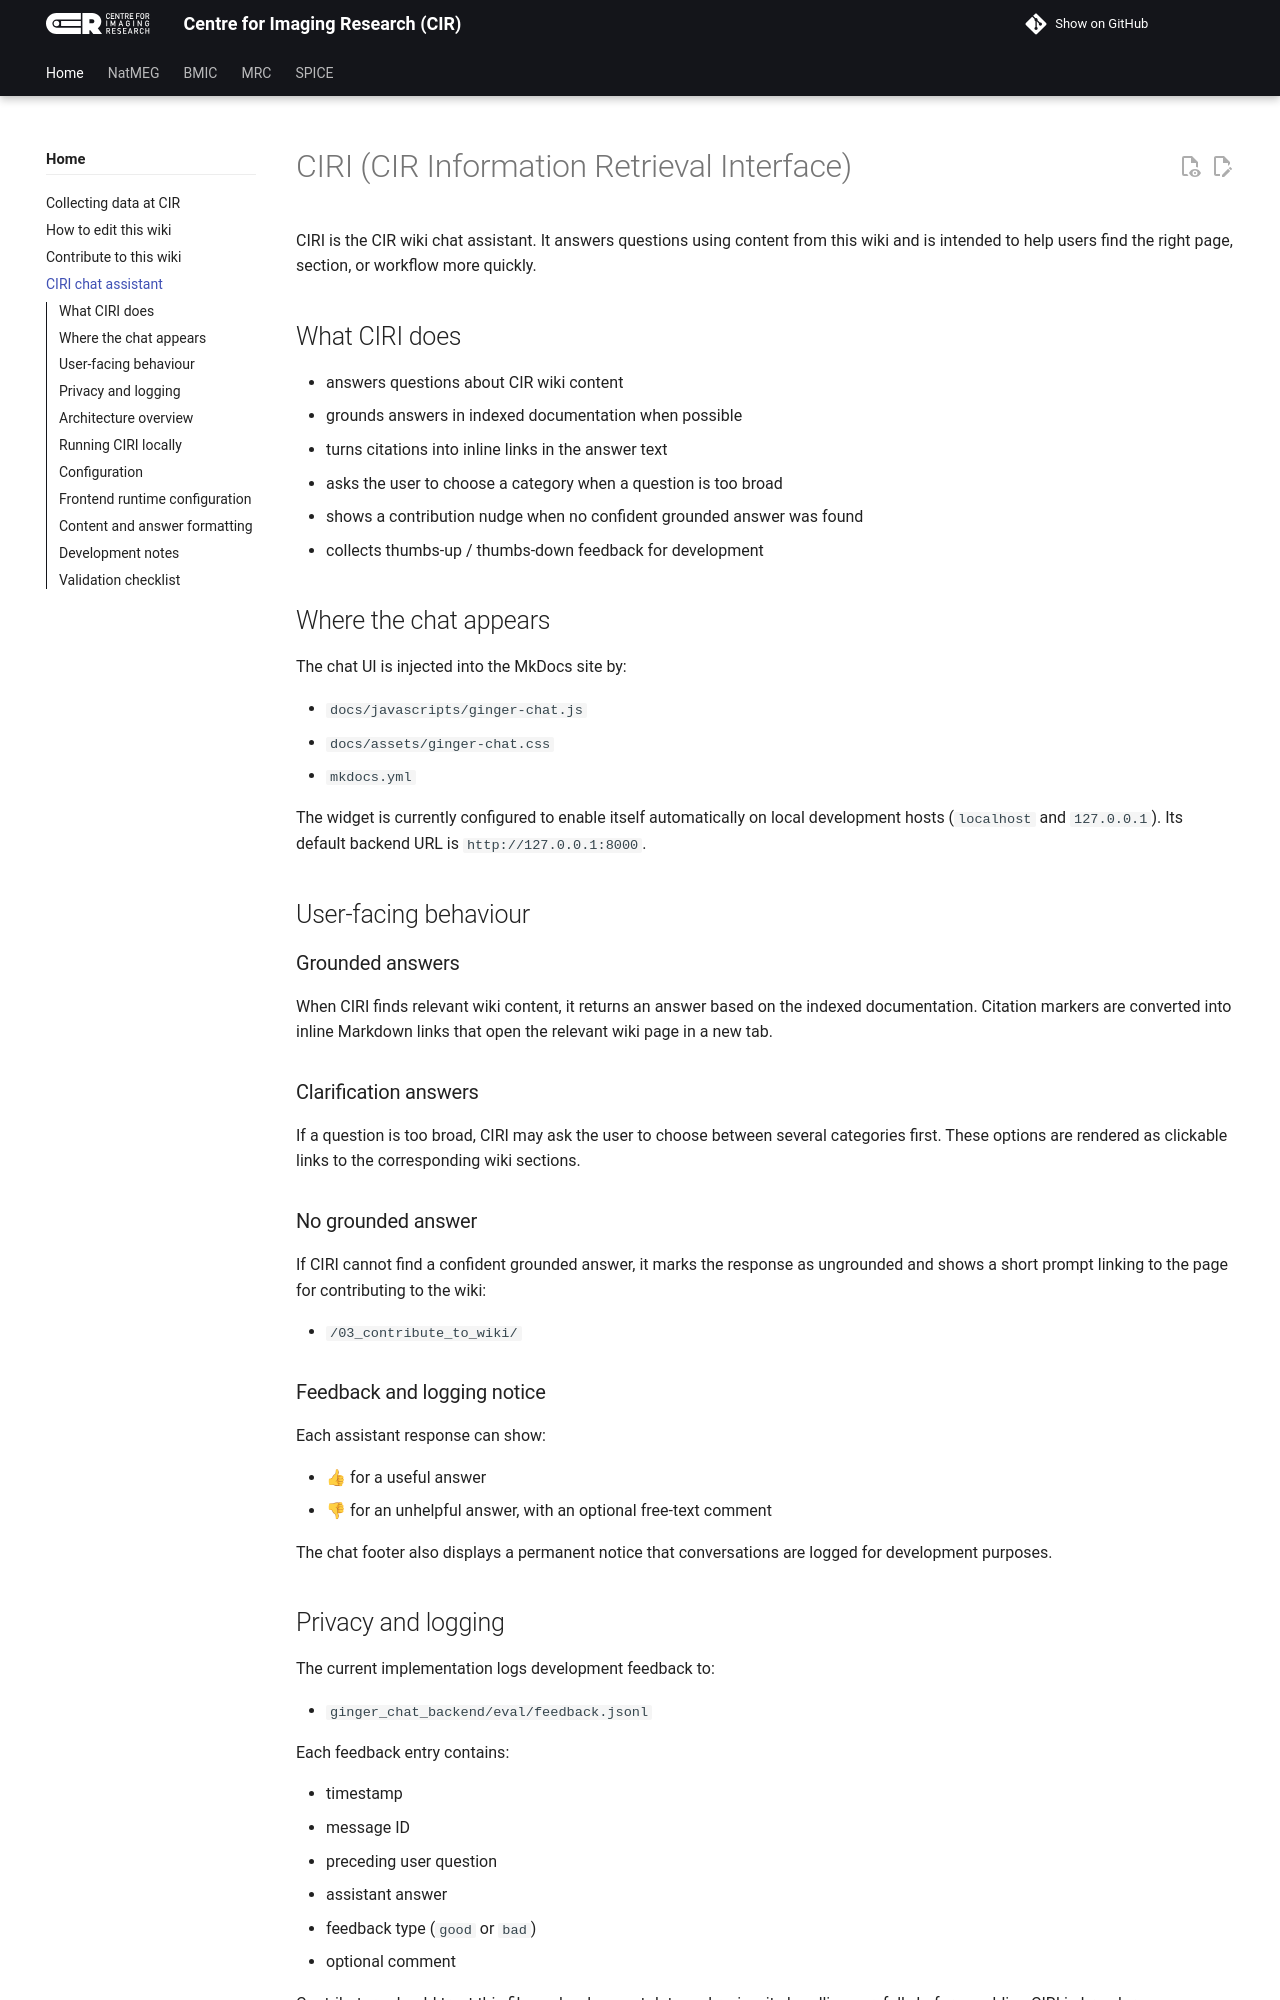

repository: k-CIR/cir-wiki · page: 04_ciri_chat/index.html · generator: mkdocs

# CIRI (CIR Information Retrieval Interface)

CIRI is the CIR wiki chat assistant. It answers questions using content from this wiki and is intended to help users find the right page, section, or workflow more quickly.

## What CIRI does

- answers questions about CIR wiki content
- grounds answers in indexed documentation when possible
- turns citations into inline links in the answer text
- asks the user to choose a category when a question is too broad
- shows a contribution nudge when no confident grounded answer was found
- collects thumbs-up / thumbs-down feedback for development

## Where the chat appears

The chat UI is injected into the MkDocs site by:

- `docs/javascripts/ginger-chat.js`
- `docs/assets/ginger-chat.css`
- `mkdocs.yml`

The widget is currently configured to enable itself automatically on local development hosts (`localhost` and `127.0.0.1`). Its default backend URL is `http://127.0.0.1:8000`.

## User-facing behaviour

### Grounded answers

When CIRI finds relevant wiki content, it returns an answer based on the indexed documentation. Citation markers are converted into inline Markdown links that open the relevant wiki page in a new tab.

### Clarification answers

If a question is too broad, CIRI may ask the user to choose between several categories first. These options are rendered as clickable links to the corresponding wiki sections.

### No grounded answer

If CIRI cannot find a confident grounded answer, it marks the response as ungrounded and shows a short prompt linking to the page for contributing to the wiki:

- `/03_contribute_to_wiki/`

### Feedback and logging notice

Each assistant response can show:

- 👍 for a useful answer
- 👎 for an unhelpful answer, with an optional free-text comment

The chat footer also displays a permanent notice that conversations are logged for development purposes.
